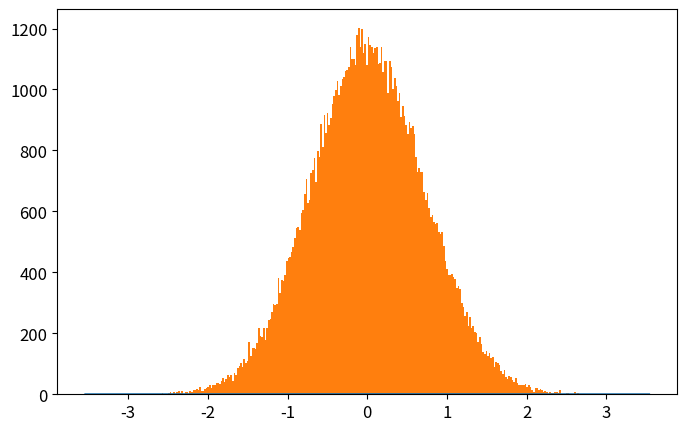

Write Python code to recreate this figure. (Note: this script raises an exception after producing the figure.)
# -*- coding: utf-8 -*-
from __future__ import division
import numpy as np
import matplotlib.pyplot as plt
from time import time

def QHO_ground(x):
    """
    Uso: devuelve amplitud de probabilidad del estado base del Oscilador Armónico cuántico
    """
    return np.pi**(-0.25)*np.exp(-x**2/2.)

def metropolis(N=int(1e6),x0=0.0,delta=0.5,prob_amplitude_sampling=QHO_ground):
    """
    Uso: devuelve x_hist lista con N valores de x muestreados de la densidad de probabilidad
    (definida por la amplitud de probabilidad prob_amplitude_sampling) por el algoritmo
    Metrópolis.

    N: int                          -> número de iteraciones para el algoritmo Metrópolis. 
    x0: float                       -> valor de x con el que el algoritmo inicia el muestreo.
    delta: float                    ->  tamaño máximo del paso en cada iteración de "camino aleatorio" 
                                        usado por la cadena de Markov.
    prob_amplitude_sampling: func   ->  función de densidad de probabilidad a muestrear
    """
    x_hist = [x0]
    for k in range(N):
        xnew = x_hist[-1] + np.random.uniform(-delta,delta)
        acceptance_prob = (np.abs(prob_amplitude_sampling(xnew)/prob_amplitude_sampling(x_hist[-1])))**2
        if np.random.uniform() < acceptance_prob:
            x_hist.append(xnew)
        else:
            x_hist.append(x_hist[-1])
    return x_hist

def run_metropolis(N=1e5, x0=0.0, delta=0.5, prob_amplitude_sampling=QHO_ground, 
                    showplot=True, savefig=[True,'QHO_ground_state.eps'],
                    xlim = 5*2**(-0.5), x_plot = np.linspace(-5*2**(-0.5),5*2**(-0.5),200)):
    """
    Uso: corre el algoritmo Metrópolis que muestrea valores de x de la densidad de  
    probabilidad definida por la amplitud de probabilidad prob_amplitude_sampling y
    grafica el histograma que resulta del algoritmo metrópolis, contrastado con la 
    densidad de probabilidad teórica.
    
    N: int                      -> Número de iteraciones para el algoritmo Metrópolis
    x0: float                   -> valor de x con el que el algoritmo inicia el muestreo.
    delta: float                ->  tamaño máximo del paso en cada iteración de "camino aleatorio" 
    prob_amplitude_sampling     -> Función de densidad de probabilidad a muestrear por el algoritmo.
    showplot = True / False                 -> Elige si muestra o no la gráfica.
    savefig = [True / False, 'name of fig'] -> Elige si guarda o no la gráfica. Nombre del archivo 'name of fig'
    x_lim: float                            -> límite en x para la gráfica
    x_plot: list                            -> valores de x en los que se grafica densidad de probabilidad
    """

    # Corre el algoritmo metrópolis y mide tiempo de cómputo
    t_0 = time()
    x_hist = metropolis(N, x0, delta, prob_amplitude_sampling)
    t_1 = time()
    print('Metropolis algorithm QHO ground state: %.3f seconds for %.0E iterations'%(t_1-t_0,N))

    # Gráfica del histograma y comparación con densidad de probabilidad original
    plt.rcParams.update({'font.size':12})
    plt.figure(figsize=(8,5))
    plt.plot(x_plot,prob_amplitude_sampling(x_plot)**2,
                label=u'QHO densidad de probabilidad\ndel estado base: $|\psi_0(x)|^2$')
    plt.hist(x_hist,bins=int(N**0.5),normed=True,
                label=u'Histograma usando algoritmo\nMetrópolis con %.0E iteraciones'%(N))
    plt.xlim(-xlim,xlim)
    plt.xlabel(u'$x$')
    plt.ylabel(u'$|\psi_0(x)|^2$')
    plt.legend(loc='lower right')
    if savefig[0]==True:
        plt.savefig(savefig[1])
    if showplot==True:
        plt.show()
    plt.close()

    return 0

N = int(1e5)
x0 = 0.0
delta = 0.5
prob_amplitude_sampling = QHO_ground
showplot = True
savefig = [False,'plot_QHO_ground_state.eps']
xlim = 5*2**(-0.5)
x_plot = np.linspace(-xlim,xlim,200)

run_metropolis(N=N, x0=x0, delta=delta, prob_amplitude_sampling=prob_amplitude_sampling, 
                    showplot=showplot, savefig=savefig,
                    xlim = xlim, x_plot = x_plot)

# t_0 = time()
# x_hist = metropolis(N, x0, delta, prob_amplitude_sampling)
# t_1 = time()
# print('Metropolis algorithm: %.3f seconds for %.0E iterations'%(t_1-t_0,N))

# plt.rcParams.update({'font.size':12})
# plt.figure(figsize=(8,5))
# plt.plot(x_plot,QHO_ground(x_plot)**2,
#             label=u'QHO densidad de probabilidad\ndel estado base: $|\psi_0(x)|^2$')
# plt.hist(x_hist,bins=int(N**0.5),normed=True,
#             label=u'Histograma usando algoritmo\nMetrópolis con %.0E iteraciones'%(N))
# plt.xlim(-xlim,xlim)
# plt.xlabel(u'$x$')
# plt.ylabel(u'$|\psi_0(x)|^2$')
# plt.legend(loc='lower right')
# plt.savefig('QHO_ground_state.eps')
# plt.show()
# plt.close()
